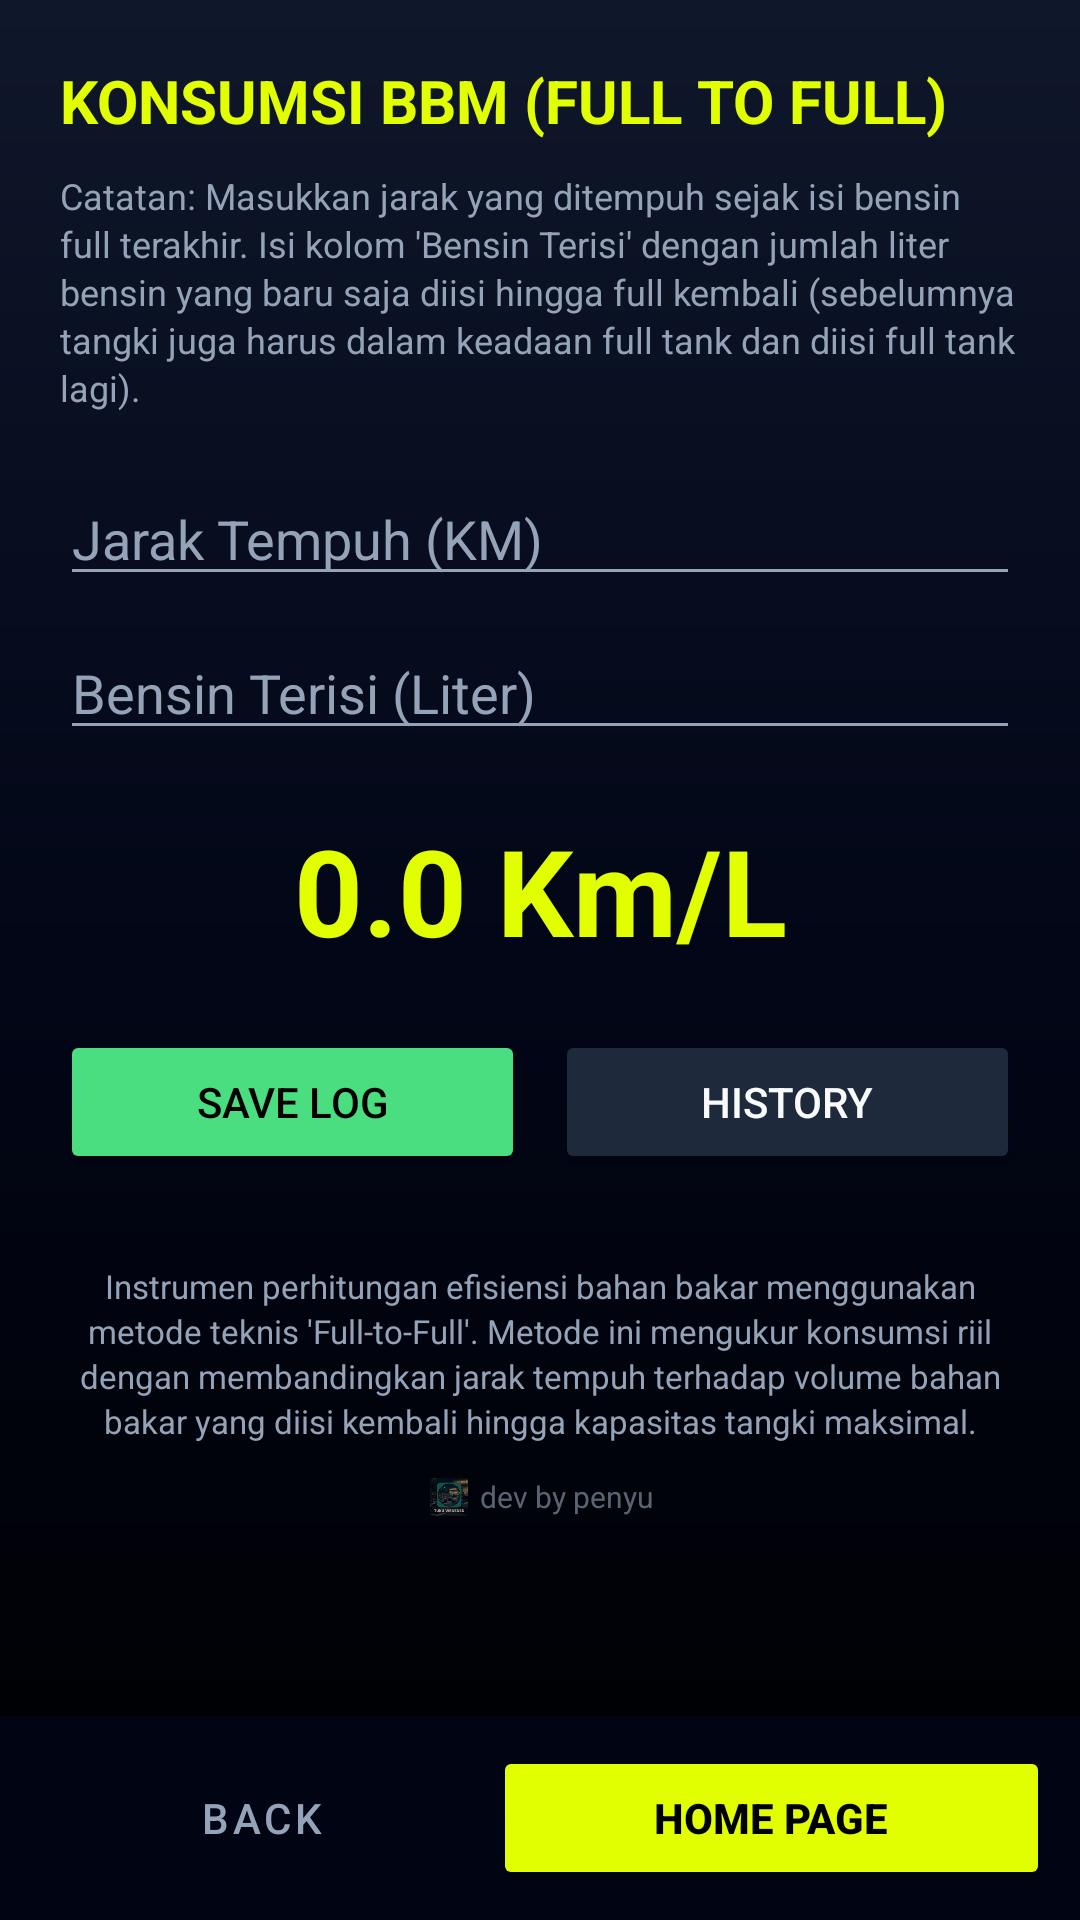

Write the Android layout XML for this screen, with the resource values it uses.
<!-- AndroidManifest.xml: application theme Theme.MaterialComponents.Light.NoActionBar -->
<!-- res/layout/activity_fuel.xml -->
<?xml version="1.0" encoding="utf-8"?>
<RelativeLayout xmlns:android="http://schemas.android.com/apk/res/android"
    android:layout_width="match_parent" android:layout_height="match_parent"
    android:background="@drawable/bg_racing">

    <ScrollView android:layout_width="match_parent" android:layout_height="match_parent"
        android:layout_above="@+id/navBottom" android:padding="20dp">
        <LinearLayout android:layout_width="match_parent" android:layout_height="wrap_content" android:orientation="vertical">
            <TextView android:layout_width="wrap_content" android:layout_height="wrap_content"
                android:text="KONSUMSI BBM (FULL TO FULL)" android:textColor="@color/racing_yellow" android:textStyle="bold" android:textSize="20sp"/>

            <TextView android:layout_width="match_parent" android:layout_height="wrap_content"
                android:text="Catatan: Masukkan jarak yang ditempuh sejak isi bensin full terakhir. Isi kolom 'Bensin Terisi' dengan jumlah liter bensin yang baru saja diisi hingga full kembali (sebelumnya tangki juga harus dalam keadaan full tank dan diisi full tank lagi)."
                android:textColor="@color/text_gray" android:textSize="12sp" android:layout_marginTop="10dp" android:lineSpacingExtra="2dp"/>

            <EditText android:id="@+id/etDistance" android:layout_width="match_parent" android:layout_height="wrap_content"
                android:hint="Jarak Tempuh (KM)" android:textColor="@color/text_white" android:textColorHint="@color/text_gray" android:backgroundTint="@color/text_gray" android:inputType="numberDecimal" android:layout_marginTop="20dp"/>

            <EditText android:id="@+id/etFuelAmount" android:layout_width="match_parent" android:layout_height="wrap_content"
                android:hint="Bensin Terisi (Liter)" android:textColor="@color/text_white" android:textColorHint="@color/text_gray" android:backgroundTint="@color/text_gray" android:inputType="numberDecimal" android:layout_marginTop="10dp"/>

            <TextView android:id="@+id/tvResult" android:layout_width="match_parent" android:layout_height="wrap_content"
                android:text="0.0 Km/L" android:textColor="@color/racing_yellow" android:textSize="40sp" android:textStyle="bold" android:gravity="center" android:layout_marginTop="20dp"/>

            <LinearLayout android:layout_width="match_parent" android:layout_height="wrap_content" android:orientation="horizontal" android:layout_marginTop="20dp">
                <Button android:id="@+id/btnSave" android:layout_width="0dp" android:layout_height="wrap_content" android:layout_weight="1"
                    android:text="SAVE LOG" android:backgroundTint="@color/racing_green" android:textColor="#000" android:layout_marginEnd="5dp"/>
                <Button android:id="@+id/btnHistory" android:layout_width="0dp" android:layout_height="wrap_content" android:layout_weight="1"
                    android:text="HISTORY" android:backgroundTint="@color/card_surface" android:textColor="@color/text_white" android:layout_marginStart="5dp"/>
            </LinearLayout>

            <TextView android:layout_width="match_parent" android:layout_height="wrap_content"
                android:text="Instrumen perhitungan efisiensi bahan bakar menggunakan metode teknis 'Full-to-Full'. Metode ini mengukur konsumsi riil dengan membandingkan jarak tempuh terhadap volume bahan bakar yang diisi kembali hingga kapasitas tangki maksimal."
                android:textColor="@color/text_gray" android:textSize="11sp" android:layout_marginTop="30dp" android:gravity="center" android:lineSpacingExtra="2dp"/>

            <LinearLayout android:layout_width="wrap_content" android:layout_height="wrap_content" android:layout_gravity="center" android:layout_marginTop="10dp" android:gravity="center" android:orientation="horizontal">
                <ImageView android:layout_width="16dp" android:layout_height="16dp" android:src="@mipmap/ic_launcher" android:alpha="0.6"/>
                <TextView android:layout_width="wrap_content" android:layout_height="wrap_content" android:text=" dev by penyu" android:textColor="@color/text_gray" android:textSize="10sp" android:alpha="0.6"/>
            </LinearLayout>

        </LinearLayout>
    </ScrollView>

    <LinearLayout android:id="@+id/navBottom" android:layout_width="match_parent" android:layout_height="wrap_content"
        android:layout_alignParentBottom="true" android:background="#CC020617" android:padding="10dp">
        <Button android:id="@+id/btnBack" android:layout_width="0dp" android:layout_height="wrap_content" android:layout_weight="1" android:text="BACK" style="@style/Widget.MaterialComponents.Button.TextButton" android:textColor="@color/text_gray"/>
        <Button android:id="@+id/btnHome" android:layout_width="0dp" android:layout_height="wrap_content" android:layout_weight="1.2" android:text="HOME PAGE" android:backgroundTint="@color/racing_yellow" android:textColor="#000" android:textStyle="bold"/>
    </LinearLayout>
</RelativeLayout>
<!-- resources referenced by this layout -->
<resources>
  <color name="card_surface">#1E293B</color>
  <color name="racing_green">#4ADE80</color>
  <color name="racing_yellow">#E2FF00</color>
  <color name="text_gray">#94A3B8</color>
  <color name="text_white">#F8FAFC</color>
  <!-- drawable bg_racing (drawable) -->
  <?xml version="1.0" encoding="utf-8"?>
  <shape xmlns:android="http://schemas.android.com/apk/res/android">
      <gradient
          android:startColor="@color/bg_dark_slate"
          android:centerColor="@color/bg_carbon_black"
          android:endColor="#000000"
          android:angle="270"/>
  </shape>
  <!-- mipmap ic_launcher: webp bitmap (mipmap-hdpi, 6424 bytes) -->
  <color name="bg_dark_slate">#0F172A</color>
  <color name="bg_carbon_black">#020617</color>
</resources>
